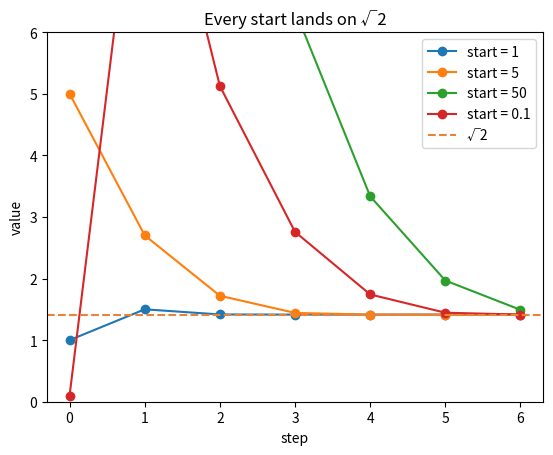

The script that saved this image:
import numpy as np
import matplotlib.pyplot as plt

def iterate(machine, start, steps):
    """Feed a machine its own output, `steps` times, recording the path."""
    x = start
    path = [x]
    for _ in range(steps):
        x = machine(x)
        path.append(x)
    return path

halve = lambda x: x / 2
add3  = lambda x: x + 3

print("halve, from 32:", [round(v, 4) for v in iterate(halve, 32, 8)])
print("add 3, from 0: ", iterate(add3, 0, 8))

sqrt2_finder = lambda x: 0.5 * (x + 2/x)

start = 100.0       # <-- change me to ANY positive number you like
path = iterate(sqrt2_finder, start, 6)

print(f"starting from {start}:")
for i, v in enumerate(path):
    print(f"  step {i}:  {v:.12f}")
print(f"\n  √2 (the truth): {np.sqrt(2):.12f}")

for s in [1, 5, 50, 0.1]:
    path = iterate(sqrt2_finder, s, 6)
    plt.plot(range(len(path)), path, "o-", label=f"start = {s}")
plt.axhline(np.sqrt(2), color="#E8833A", ls="--", label="√2")
plt.ylim(0, 6); plt.xlabel("step"); plt.ylabel("value")
plt.title("Every start lands on √2"); plt.legend(); plt.show()

def root_finder(N):
    machine = lambda x: 0.5 * (x + N/x)
    return iterate(machine, 1.0, 8)[-1]

for N in [9, 2, 1000, 7]:
    print(f"my machine says √{N} = {root_finder(N):.10f}   (numpy: {np.sqrt(N):.10f})")
